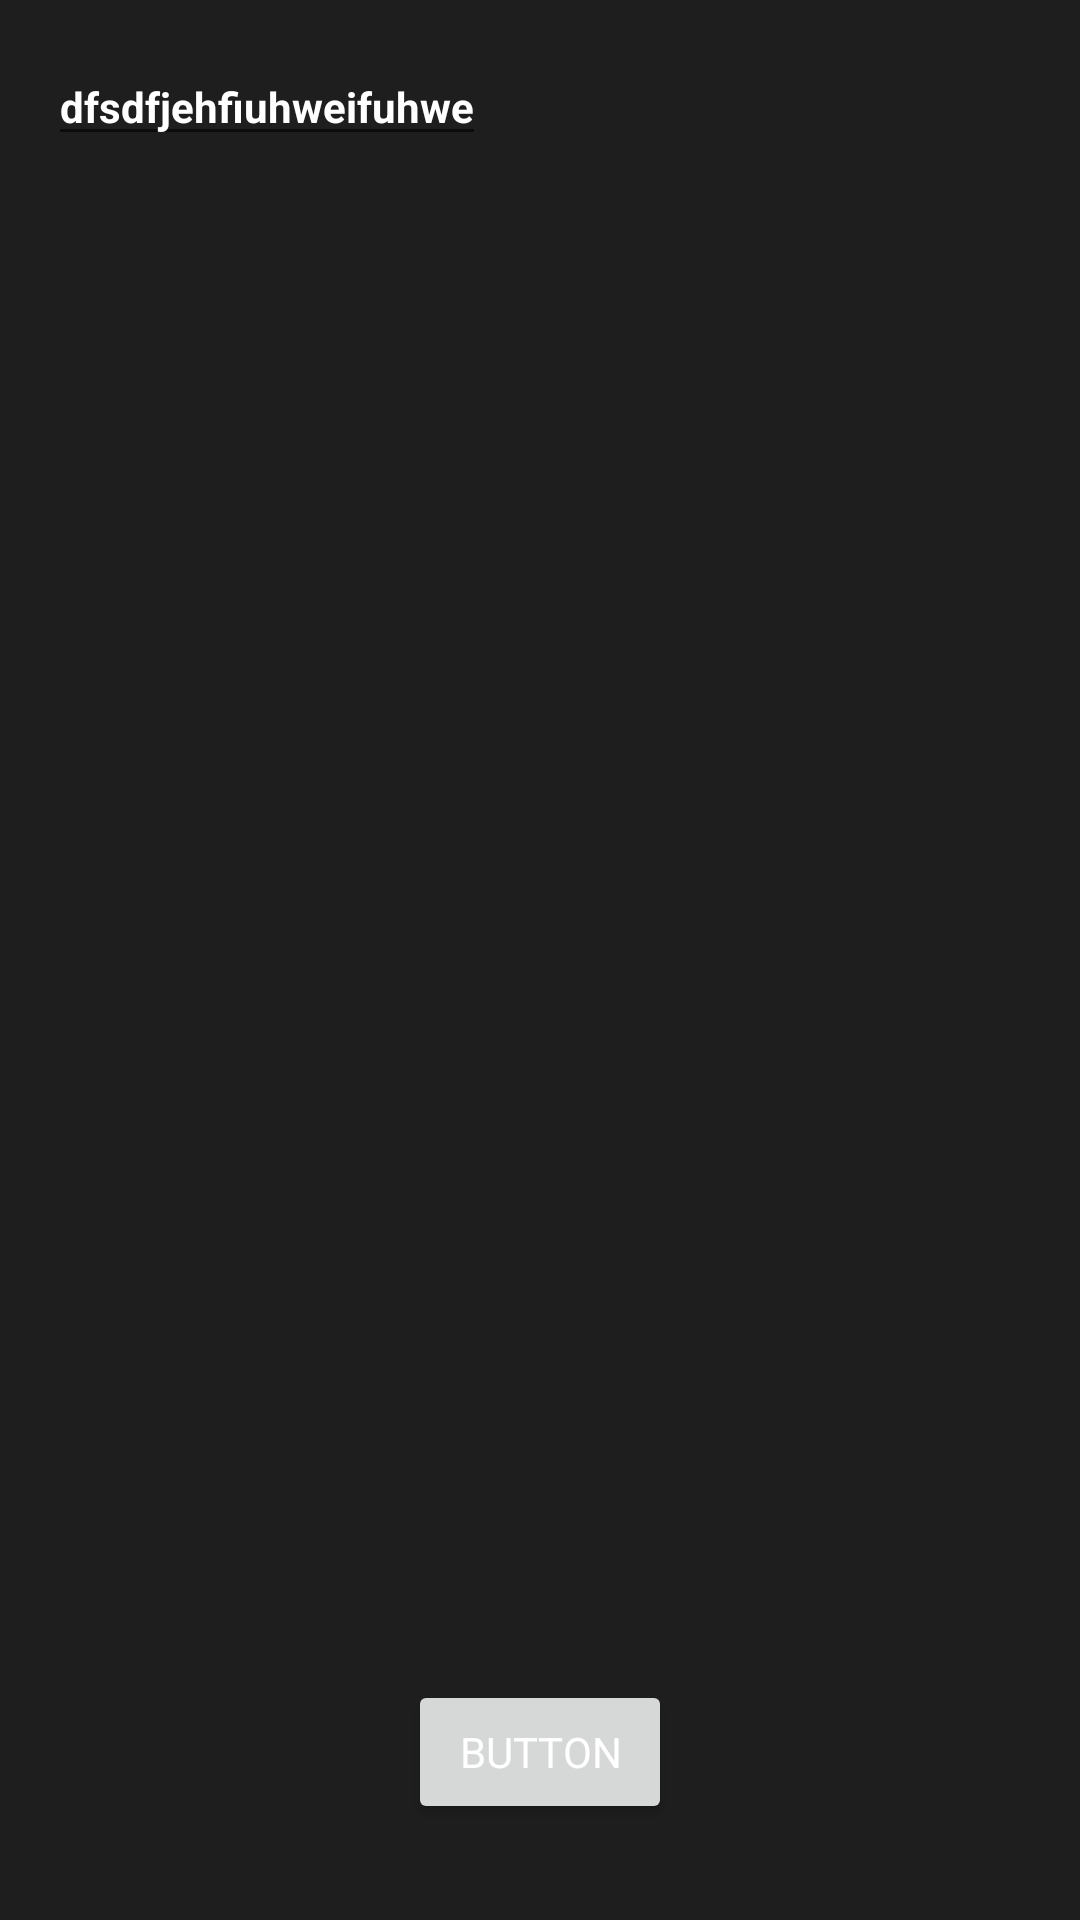

Reconstruct the res/layout file that produces this screen, plus the resources it refers to.
<!-- AndroidManifest.xml: application theme AppTheme -->
<!-- res/layout/activity_city_weather.xml -->
<?xml version="1.0" encoding="utf-8"?>
<androidx.constraintlayout.widget.ConstraintLayout
    xmlns:android="http://schemas.android.com/apk/res/android"
    xmlns:app="http://schemas.android.com/apk/res-auto"
    xmlns:tools="http://schemas.android.com/tools"
    android:layout_width="match_parent"
    android:layout_height="match_parent">

    <ScrollView
        android:layout_width="match_parent"
        android:layout_height="match_parent"
        app:layout_constraintBottom_toBottomOf="parent"
        app:layout_constraintEnd_toEndOf="parent"
        app:layout_constraintStart_toStartOf="parent"
        app:layout_constraintTop_toTopOf="parent">

        <LinearLayout
            android:layout_width="match_parent"
            android:layout_height="wrap_content"
            android:orientation="vertical" >

            <EditText
                android:id="@+id/name"
                android:layout_width="wrap_content"
                android:layout_height="wrap_content"
                android:layout_marginStart="16dp"
                android:layout_marginTop="16dp"
                android:text="dfsdfjehfiuhweifuhwe"
                android:textSize="14sp"
                android:textStyle="bold" />
        </LinearLayout>
    </ScrollView>

    <Button
        android:id="@+id/button"
        android:layout_width="wrap_content"
        android:layout_height="wrap_content"
        android:layout_marginBottom="32dp"
        android:text="Button"
        app:layout_constraintBottom_toBottomOf="parent"
        app:layout_constraintEnd_toEndOf="parent"
        app:layout_constraintStart_toStartOf="parent" />
</androidx.constraintlayout.widget.ConstraintLayout>
<!-- resources referenced by this layout -->
<resources>
  <style name="AppTheme" parent="Theme.AppCompat.DayNight.NoActionBar">
          
          <item name="colorPrimary">@color/colorPrimary</item>
          <item name="colorPrimaryDark">@color/colorPrimaryDark</item>
          <item name="colorAccent">@color/colorAccent</item>
  
          <item name="fontFamily">@font/san_francisco</item>
          <item name="android:background">@color/colorPrimary</item>
          <item name="android:textColorPrimary">@android:color/white</item>
          <item name="android:textColorHint">#8a8a8a</item>
          <item name="android:textColor">@android:color/white</item>
      </style>
  <color name="colorPrimary">#1e1e1e</color>
  <color name="colorPrimaryDark">#000</color>
  <color name="colorAccent">#03DAC5</color>
</resources>
